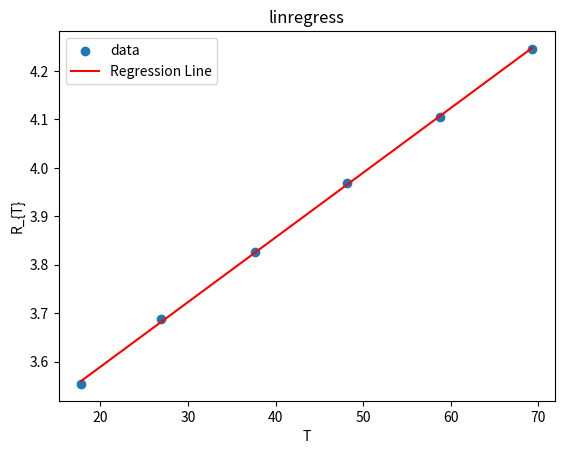

Reproduce this figure in Python.
import numpy as np
import matplotlib.pyplot as plt
from scipy.stats import linregress

if_input_x_y = 0
if if_input_x_y:
    x_name = input()
    y_name = input()
else:
    x_name = "T"
    y_name = "R_{T}"

# 生成随机数据
np.random.seed(0)
x = np.array([17.8, 26.9, 37.7, 48.2, 58.8, 69.3])#np.linspace(0, 10, 100)
y = np.array([3.554, 3.687, 3.827, 3.969, 4.105, 4.246])#2 * x + 1 + np.random.normal(0, 2, 100)

# 计算线性回归
# 斜率，截距，R值，P值，错误
slope, intercept, r_value, p_value, std_err = linregress(x, y)

# 计算过程量
x_sum = np.sum(x) # x的和
x_mean = np.mean(x) # x的平均值
x_squared_sum = np.sum(x**2) # x的平方和
x_squared_mean = np.mean(x**2) # x的平方平均值
x_delta_squared_sum = np.sum((x-x_mean)**2) # x与平均值的差距的平方和
x_variance_sample = np.var(x, ddof=1) # 样本方差
x_dev_sample = np.std(x, ddof=1) # 样本标准差
#总体方差，总体标准差

y_sum = np.sum(y)
y_mean = np.mean(y)
y_squared_sum = np.sum(y**2)
y_squared_mean = np.mean(y**2)
y_delta_squared_sum = np.sum((y-y_mean)**2)
y_variance_sample = np.var(y, ddof=1) # 样本方差
y_dev_sample = np.std(y, ddof=1) # 样本标准差

x_mul_y_mean = np.mean(x * y) # xy的平均值

#x相关
print("-------------------------x相关---------------------------")
print(f"∑x:\n   \\sum_{{i=1}}^{{n}}{x_name} = {x_sum}")
print(f"x的平均数:\n  \\overline{{{x_name}}} = {x_mean}")
print(f"∑(x^2):\n  \\sum_{{i=1}}^{{n}}{x_name}^2 = {x_squared_sum}")
print(f"x 的平方平均数:\n  \\overline{{{x_name}^2}} = {x_squared_mean}")
print(f"∑(Δx^2):\n  \\sum_{{i=1}}^{{n}}\\Delta {x_name}^2 = {x_delta_squared_sum}")
print(f"x的样本方差:\n  \\sigma_{{{x_name}}} = \\frac{{\\sum_{{i=1}}^{{n}}\\Delta {x_name}^2}}{{n-1}} = {x_dev_sample}")
print(f"x的样本标准差:\n  \\sigma_{{{x_name}}} = \\sqrt{{\\frac{{\\sum_{{i=1}}^{{n}}\\Delta {x_name}^2}}{{n-1}}}} = {x_dev_sample}")

#y相关
print("-------------------------y相关---------------------------")
print(f"∑y:\n  \\sum_{{i=1}}^{{n}}{y_name} = {y_sum}")
print(f"y的平均数:\n  \\overline{{{y_name}}} = {y_mean}")
print(f"∑(y^2):\n  \\sum_{{i=1}}^{{n}}{y_name}^2 = {y_squared_sum}")
print(f"y 的平方平均数:\n  \\overline{{{y_name}^2}} = {y_squared_mean}")
print(f"∑(Δy^2):\n  \\sum_{{i=1}}^{{n}}\\Delta {y_name}^2 = {y_delta_squared_sum}")
print(f"y的样本方差:\n  \\sigma_{{{y_name}}} = \\frac{{\\sum_{{i=1}}^{{n}}\\Delta {y_name}^2}}{{n-1}} = {y_dev_sample}")
print(f"y的样本标准差:\n  \\sigma_{{{y_name}}} = \\sqrt{{\\frac{{\\sum_{{i=1}}^{{n}}\\Delta {y_name}^2}}{{n-1}}}} = {y_dev_sample}")

#xy相关
print("-------------------------xy相关---------------------------")
print(f"xy的平均数:\n  \\overline{{{x_name}{y_name}}} = {x_mul_y_mean}")

# 输出线性回归的参数
print("-----------------------回归方程相关-------------------------")
print(f"斜率a:\n  a = \\frac{{\\overline{{{x_name}{y_name}}}-\\overline{{{x_name}}}\\cdot\\overline{{{y_name}}}}}{{\\overline{{{{{x_name}}}^2}}-(\\overline{{{x_name}}})^2}} = {slope}")
print(f"截距b:\n  b = \\overline{{{y_name}}}-a\\overline{{{x_name}}} = {intercept}")
print(f"相关系数R:\n  R = \\frac {{L_{{xy}}}} {{\\sqrt{{L_{{xx}}\\cdot L_{{yy}} }} }} = {r_value}")
#print(f"p 值 (p_value): {p_value}")
#print(f"标准误差 (std_err): {std_err}")

# 输出回归方程
print(f"回归方程:\n  {y_name} = {slope:.6f}{x_name} + {intercept:.6f}")

# 绘制数据和回归直线
plt.scatter(x, y, label='data') # scatter: 散开，散布
plt.plot(x, slope * x + intercept, color='red', label='Regression Line') # plot: 绘制(曲线)
plt.xlabel(x_name)
plt.ylabel(y_name)
plt.legend() # legend: 图例
plt.title('linregress')
plt.show()